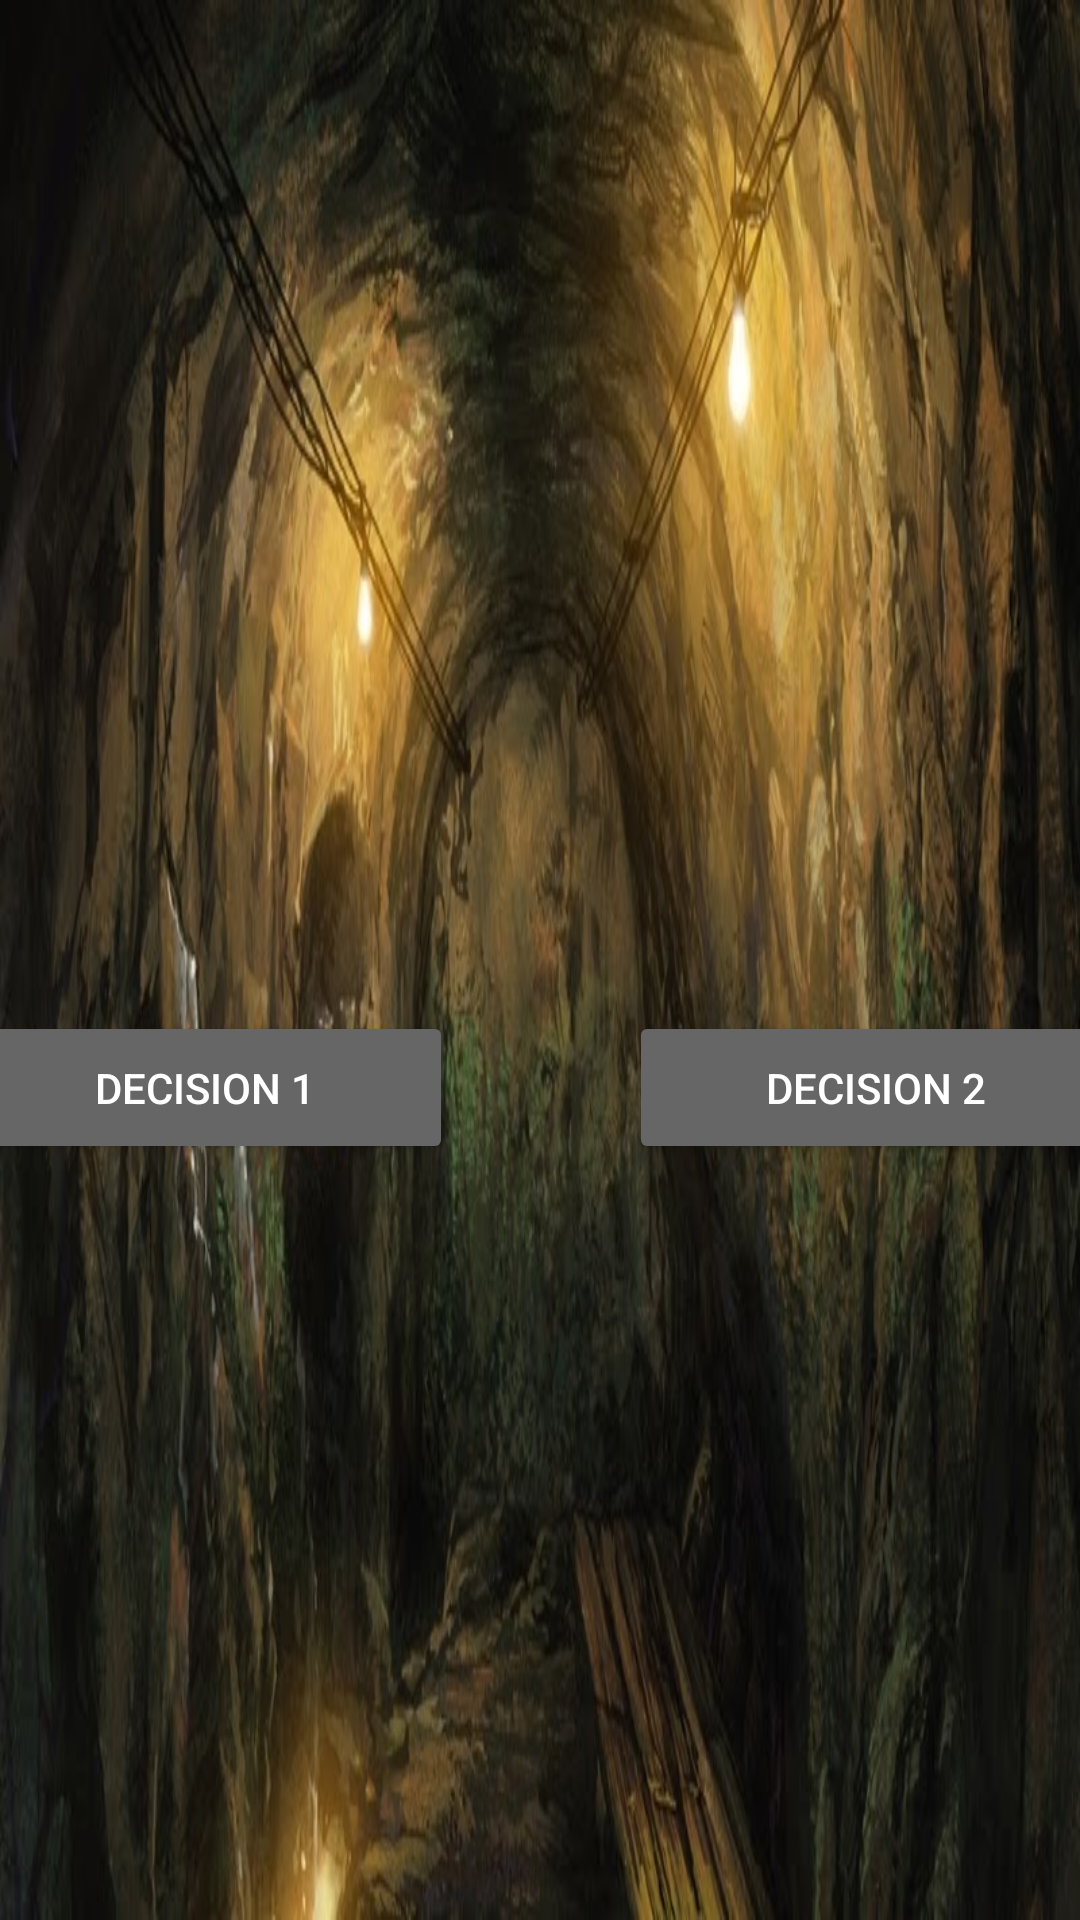

Write the Android layout XML for this screen, with the resource values it uses.
<!-- AndroidManifest.xml: application theme Theme.Act2_fruitTechies -->
<!-- res/layout/activity_phase2.xml -->
<?xml version="1.0" encoding="utf-8"?>
<androidx.constraintlayout.widget.ConstraintLayout xmlns:android="http://schemas.android.com/apk/res/android"
    xmlns:app="http://schemas.android.com/apk/res-auto"
    xmlns:tools="http://schemas.android.com/tools"
    android:layout_width="match_parent"
    android:layout_height="match_parent"
    android:background="@drawable/brah"
    tools:context=".phase2_side1">


    <Button
        android:id="@+id/btn2"
        android:layout_width="165dp"
        android:layout_height="51dp"
        android:layout_marginTop="32dp"
        android:text="Decision 2"
        android:backgroundTint="#666666"
        app:layout_constraintEnd_toEndOf="@+id/txtBg"
        app:layout_constraintHorizontal_bias="1.0"
        app:layout_constraintStart_toStartOf="@+id/txtBg"
        app:layout_constraintTop_toBottomOf="@+id/txtBg" />

    <TextView
        android:id="@+id/txtBg"
        android:layout_width="389dp"
        android:layout_height="289dp"
        android:layout_marginTop="16dp"
        android:text=""
        android:textColor="@color/white"
        app:layout_constraintEnd_toEndOf="parent"
        app:layout_constraintStart_toStartOf="parent"
        app:layout_constraintTop_toTopOf="parent" />

    <Button
        android:id="@+id/btn1"
        android:layout_width="165dp"
        android:layout_height="51dp"
        android:layout_marginTop="32dp"
        android:text="Decision 1"
        android:backgroundTint="#666666"
        app:layout_constraintEnd_toEndOf="parent"
        app:layout_constraintHorizontal_bias="0.0"
        app:layout_constraintStart_toStartOf="@+id/txtBg"
        app:layout_constraintTop_toBottomOf="@+id/txtBg" />

    <TextView
        android:id="@+id/txtAns"
        android:layout_width="285dp"
        android:layout_height="248dp"
        android:layout_marginTop="24dp"
        android:textColor="@color/white"
        android:text=""
        app:layout_constraintEnd_toEndOf="@+id/btn2"
        app:layout_constraintStart_toStartOf="@+id/btn1"
        app:layout_constraintTop_toBottomOf="@+id/btn2" />


</androidx.constraintlayout.widget.ConstraintLayout>
<!-- resources referenced by this layout -->
<resources>
  <!-- drawable brah: jpg bitmap (drawable, 75361 bytes) -->
  <style name="Theme.Act2_fruitTechies" parent="Theme.MaterialComponents.NoActionBar">
          
          <item name="colorPrimary">@color/purple_500</item>
          <item name="colorPrimaryVariant">@color/purple_700</item>
          <item name="colorOnPrimary">@color/white</item>
          
          <item name="colorSecondary">@color/teal_200</item>
          <item name="colorSecondaryVariant">@color/teal_700</item>
          <item name="colorOnSecondary">@color/black</item>
          
          <item name="android:statusBarColor" tools:targetApi="l">?attr/colorPrimaryVariant</item>
          
      </style>
  <!-- not gathered from this repository: default colours our renderer supplied (Android Studio template values) -->
  <color name="purple_500">#FF6200EE</color>
  <color name="purple_700">#FF3700B3</color>
  <color name="teal_200">#FF03DAC5</color>
  <color name="teal_700">#FF018786</color>
  <color name="black">#FF000000</color>
  <color name="white">#FFFFFFFF</color>
</resources>
